Image classification data set "zentangle_image" (nguoren/TensorFlow_Tutorials on GitHub). Class labels (4): cadent, crescent moon, onamoto, pokeroot.

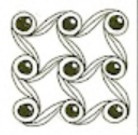
Label: cadent

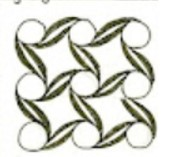
Label: cadent

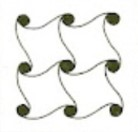
Label: cadent

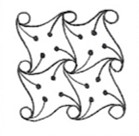
Label: cadent
